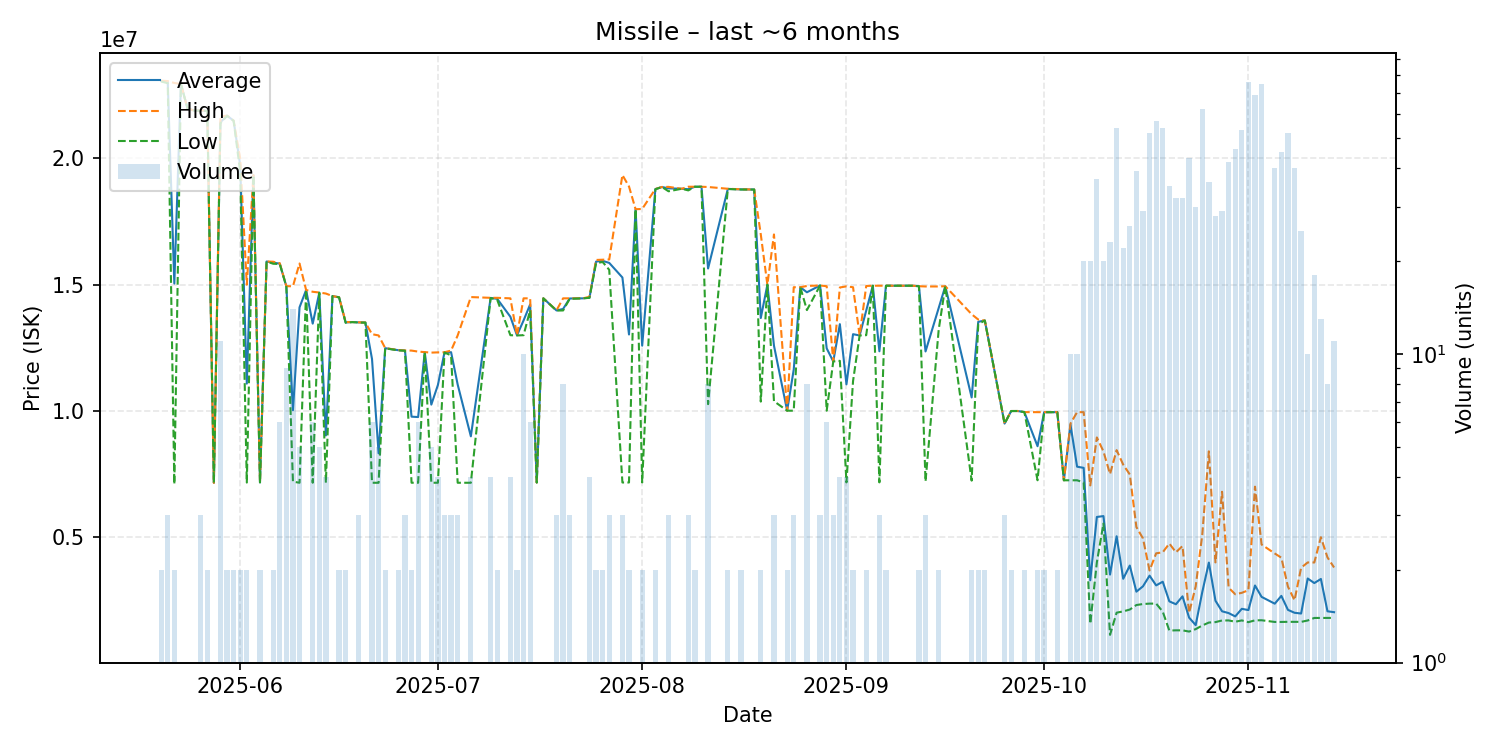

Source data for this figure (header and first rows):
date, average, highest, lowest, order_count, volume
2025-05-20, 23065000, 23080000, 23050000, 2, 2
2025-05-21, 23036667, 23065000, 22980000, 3, 3
2025-05-22, 15045000, 22990000, 7100000, 2, 2
2025-05-23, 22950000, 22950000, 22950000, 1, 1
2025-05-24, 21980000, 21980000, 21980000, 1, 1
2025-05-25, 21900000, 21900000, 21900000, 1, 1
2025-05-26, 21893333, 21900000, 21890000, 3, 3
2025-05-27, 21890000, 21900000, 21880000, 2, 2
2025-05-28, 7151000, 7151000, 7151000, 1, 1
2025-05-29, 21437273, 21650000, 21390000, 5, 11
2025-05-30, 21695000, 21700000, 21690000, 2, 2
2025-05-31, 21495000, 21500000, 21490000, 2, 2
2025-06-01, 19725000, 19990000, 19460000, 2, 2
2025-06-02, 11081500, 15000000, 7163000, 2, 2
2025-06-03, 19340000, 19340000, 19340000, 1, 1
2025-06-04, 7169000, 7169000, 7169000, 2, 2
2025-06-05, 15920000, 15920000, 15920000, 1, 1
2025-06-06, 15870000, 15910000, 15830000, 2, 2
2025-06-07, 15835000, 15850000, 15820000, 6, 6
2025-06-08, 14933333, 14940000, 14930000, 9, 9
2025-06-09, 10025643, 14940000, 7200000, 10, 14
2025-06-10, 14103000, 15840000, 7155000, 5, 5
2025-06-11, 14790000, 14790000, 14790000, 1, 1
2025-06-12, 13457667, 14720000, 7156000, 6, 6
2025-06-13, 14682000, 14690000, 14680000, 5, 5
2025-06-14, 9028750, 14650000, 7155000, 2, 4
2025-06-15, 14550000, 14550000, 14550000, 1, 1
2025-06-16, 14500000, 14500000, 14500000, 1, 2
2025-06-17, 13505000, 13520000, 13490000, 2, 2
2025-06-18, 13520000, 13520000, 13520000, 1, 1
2025-06-19, 13506667, 13510000, 13500000, 3, 3
2025-06-20, 13500000, 13500000, 13500000, 1, 1
2025-06-21, 12057500, 13040000, 7155000, 5, 6
2025-06-22, 8321200, 12990000, 7154000, 3, 5
2025-06-23, 12485000, 12490000, 12480000, 2, 2
2025-06-25, 12405000, 12410000, 12400000, 2, 2
2025-06-26, 12390000, 12395000, 12385000, 3, 3
2025-06-27, 9773000, 12390000, 7156000, 2, 2
2025-06-28, 9757667, 12350000, 7155000, 5, 6
2025-06-29, 12330000, 12330000, 12330000, 1, 1
2025-06-30, 10250000, 12310000, 7155000, 3, 5
2025-07-01, 11029000, 12320000, 7156000, 4, 4
2025-07-02, 12320000, 12325000, 12315000, 3, 3
2025-07-03, 12326667, 12390000, 12200000, 3, 3
2025-07-04, 11045000, 12990000, 7155000, 3, 3
2025-07-06, 8993750, 14510000, 7155000, 2, 4
2025-07-09, 14477500, 14480000, 14470000, 2, 4
2025-07-10, 14440000, 14480000, 14400000, 2, 2
2025-07-12, 13730000, 14460000, 13000000, 4, 4
2025-07-13, 12995000, 13000000, 12990000, 2, 2
2025-07-14, 13584000, 14460000, 13000000, 2, 10
2025-07-15, 14220000, 14460000, 13990000, 6, 6
2025-07-16, 7165000, 7165000, 7165000, 1, 1
2025-07-17, 14460000, 14460000, 14460000, 1, 1
2025-07-19, 13980000, 13985000, 13975000, 3, 3
2025-07-20, 14040000, 14460000, 13980000, 7, 8
2025-07-21, 14453333, 14460000, 14440000, 2, 3
2025-07-23, 14460000, 14460000, 14460000, 1, 1
2025-07-24, 14485000, 14520000, 14480000, 3, 4
2025-07-25, 15915000, 15980000, 15850000, 2, 2
... 91 more rows
